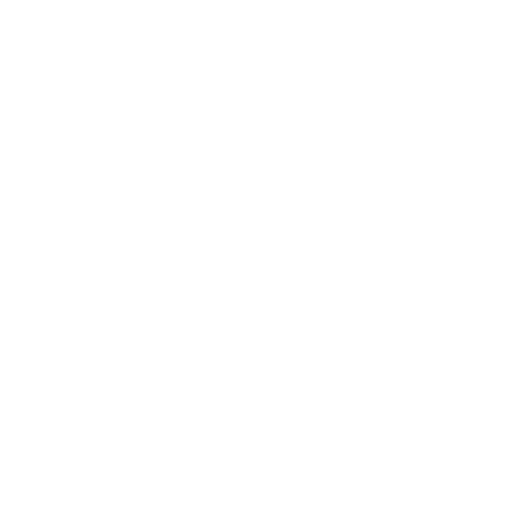
t = 0.00 s
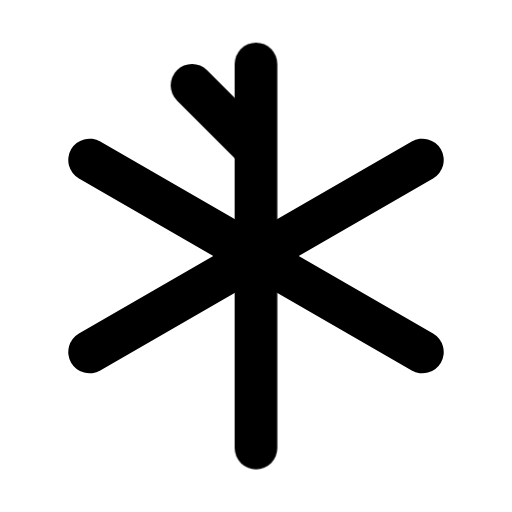
t = 0.44 s
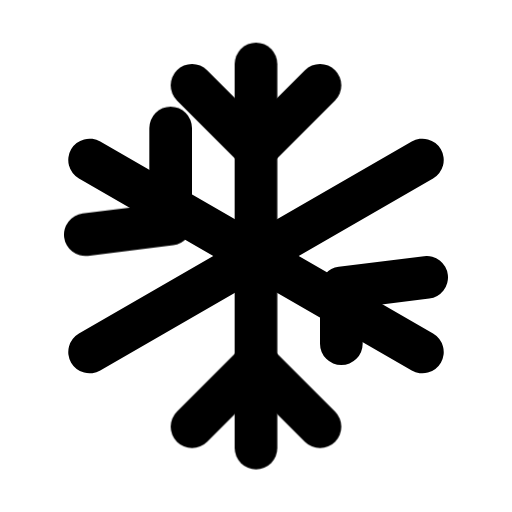
t = 0.88 s
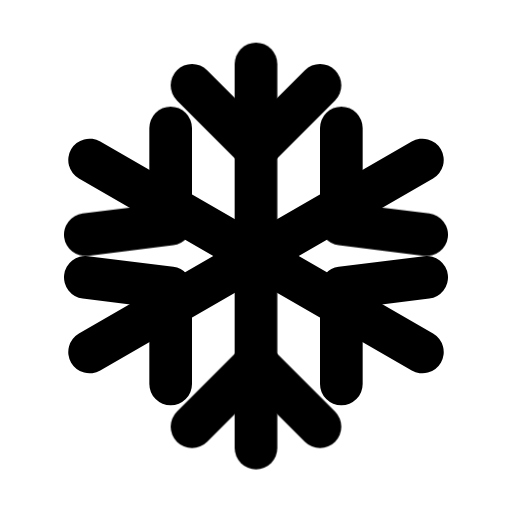
t = 1.33 s
t = 1.77 s: frame unchanged from t = 1.33 s, image omitted
t = 2.21 s: frame unchanged from t = 1.33 s, image omitted

The animated SVG that drew these frames (rendered in a browser with its animation timeline set to each time). Animation: 9 CSS @keyframes rules; one cycle of 2.65 s, repeats indefinitely.

<svg xmlns="http://www.w3.org/2000/svg" width="24" height="24" fill="none" stroke="currentColor" stroke-linecap="round" stroke-linejoin="round" stroke-width="2" viewBox="0 0 24 24">
    <!-- Generated by scripts/icon-expansion/generate.mjs -->
    <!-- Motion: trace each stroke from its own origin, accumulate the drawing, then hold before restarting. -->
    <style>
        @media (prefers-reduced-motion: no-preference) {
            @keyframes ira-stroke-snowflake-0 { 0% { stroke-dashoffset: 1; opacity: 0; } 0.4% { opacity: 1; } 5.2222%, 88% { stroke-dashoffset: 0; opacity: 1; } 100% { stroke-dashoffset: 0; opacity: 0; } }
            [data-ira-stroke-reveal="snowflake"] [data-ira-line="0"] { stroke-dasharray: 1 1; animation: ira-stroke-snowflake-0 2.65s cubic-bezier(.25,.65,.35,1) infinite; }
            @keyframes ira-stroke-snowflake-1 { 0%, 5.2222% { stroke-dashoffset: 1; opacity: 0; } 5.6222% { opacity: 1; } 10.4444%, 88% { stroke-dashoffset: 0; opacity: 1; } 100% { stroke-dashoffset: 0; opacity: 0; } }
            [data-ira-stroke-reveal="snowflake"] [data-ira-line="1"] { stroke-dasharray: 1 1; animation: ira-stroke-snowflake-1 2.65s cubic-bezier(.25,.65,.35,1) infinite; }
            @keyframes ira-stroke-snowflake-2 { 0%, 10.4444% { stroke-dashoffset: 1; opacity: 0; } 10.8444% { opacity: 1; } 15.6667%, 88% { stroke-dashoffset: 0; opacity: 1; } 100% { stroke-dashoffset: 0; opacity: 0; } }
            [data-ira-stroke-reveal="snowflake"] [data-ira-line="2"] { stroke-dasharray: 1 1; animation: ira-stroke-snowflake-2 2.65s cubic-bezier(.25,.65,.35,1) infinite; }
            @keyframes ira-stroke-snowflake-3 { 0%, 15.6667% { stroke-dashoffset: 1; opacity: 0; } 16.0667% { opacity: 1; } 20.8889%, 88% { stroke-dashoffset: 0; opacity: 1; } 100% { stroke-dashoffset: 0; opacity: 0; } }
            [data-ira-stroke-reveal="snowflake"] [data-ira-line="3"] { stroke-dasharray: 1 1; animation: ira-stroke-snowflake-3 2.65s cubic-bezier(.25,.65,.35,1) infinite; }
            @keyframes ira-stroke-snowflake-4 { 0%, 20.8889% { stroke-dashoffset: 1; opacity: 0; } 21.2889% { opacity: 1; } 26.1111%, 88% { stroke-dashoffset: 0; opacity: 1; } 100% { stroke-dashoffset: 0; opacity: 0; } }
            [data-ira-stroke-reveal="snowflake"] [data-ira-line="4"] { stroke-dasharray: 1 1; animation: ira-stroke-snowflake-4 2.65s cubic-bezier(.25,.65,.35,1) infinite; }
            @keyframes ira-stroke-snowflake-5 { 0%, 26.1111% { stroke-dashoffset: 1; opacity: 0; } 26.5111% { opacity: 1; } 31.3333%, 88% { stroke-dashoffset: 0; opacity: 1; } 100% { stroke-dashoffset: 0; opacity: 0; } }
            [data-ira-stroke-reveal="snowflake"] [data-ira-line="5"] { stroke-dasharray: 1 1; animation: ira-stroke-snowflake-5 2.65s cubic-bezier(.25,.65,.35,1) infinite; }
            @keyframes ira-stroke-snowflake-6 { 0%, 31.3333% { stroke-dashoffset: 1; opacity: 0; } 31.7333% { opacity: 1; } 36.5556%, 88% { stroke-dashoffset: 0; opacity: 1; } 100% { stroke-dashoffset: 0; opacity: 0; } }
            [data-ira-stroke-reveal="snowflake"] [data-ira-line="6"] { stroke-dasharray: 1 1; animation: ira-stroke-snowflake-6 2.65s cubic-bezier(.25,.65,.35,1) infinite; }
            @keyframes ira-stroke-snowflake-7 { 0%, 36.5556% { stroke-dashoffset: 1; opacity: 0; } 36.9556% { opacity: 1; } 41.7778%, 88% { stroke-dashoffset: 0; opacity: 1; } 100% { stroke-dashoffset: 0; opacity: 0; } }
            [data-ira-stroke-reveal="snowflake"] [data-ira-line="7"] { stroke-dasharray: 1 1; animation: ira-stroke-snowflake-7 2.65s cubic-bezier(.25,.65,.35,1) infinite; }
            @keyframes ira-stroke-snowflake-8 { 0%, 41.7778% { stroke-dashoffset: 1; opacity: 0; } 42.1778% { opacity: 1; } 47%, 88% { stroke-dashoffset: 0; opacity: 1; } 100% { stroke-dashoffset: 0; opacity: 0; } }
            [data-ira-stroke-reveal="snowflake"] [data-ira-line="8"] { stroke-dasharray: 1 1; animation: ira-stroke-snowflake-8 2.65s cubic-bezier(.25,.65,.35,1) infinite; }
        }
    </style>
    <g data-ira-stroke-reveal="snowflake"><path data-ira-line="0" pathLength="1" d="M12 3L12 21"/><path data-ira-line="1" pathLength="1" d="M4.2 7.5L19.8 16.5"/><path data-ira-line="2" pathLength="1" d="M19.8 7.5L4.200000000000001 16.5"/><path data-ira-line="3" pathLength="1" d="M9 4L12 7L15 4"/><path data-ira-line="4" pathLength="1" d="M9 20L12 17L15 20"/><path data-ira-line="5" pathLength="1" d="M4 11L8 10.5L8 6"/><path data-ira-line="6" pathLength="1" d="M20 13L16 13.5L16 18"/><path data-ira-line="7" pathLength="1" d="M20 11L16 10.5L16 6"/><path data-ira-line="8" pathLength="1" d="M4 13L8 13.5L8 18"/></g>
</svg>
